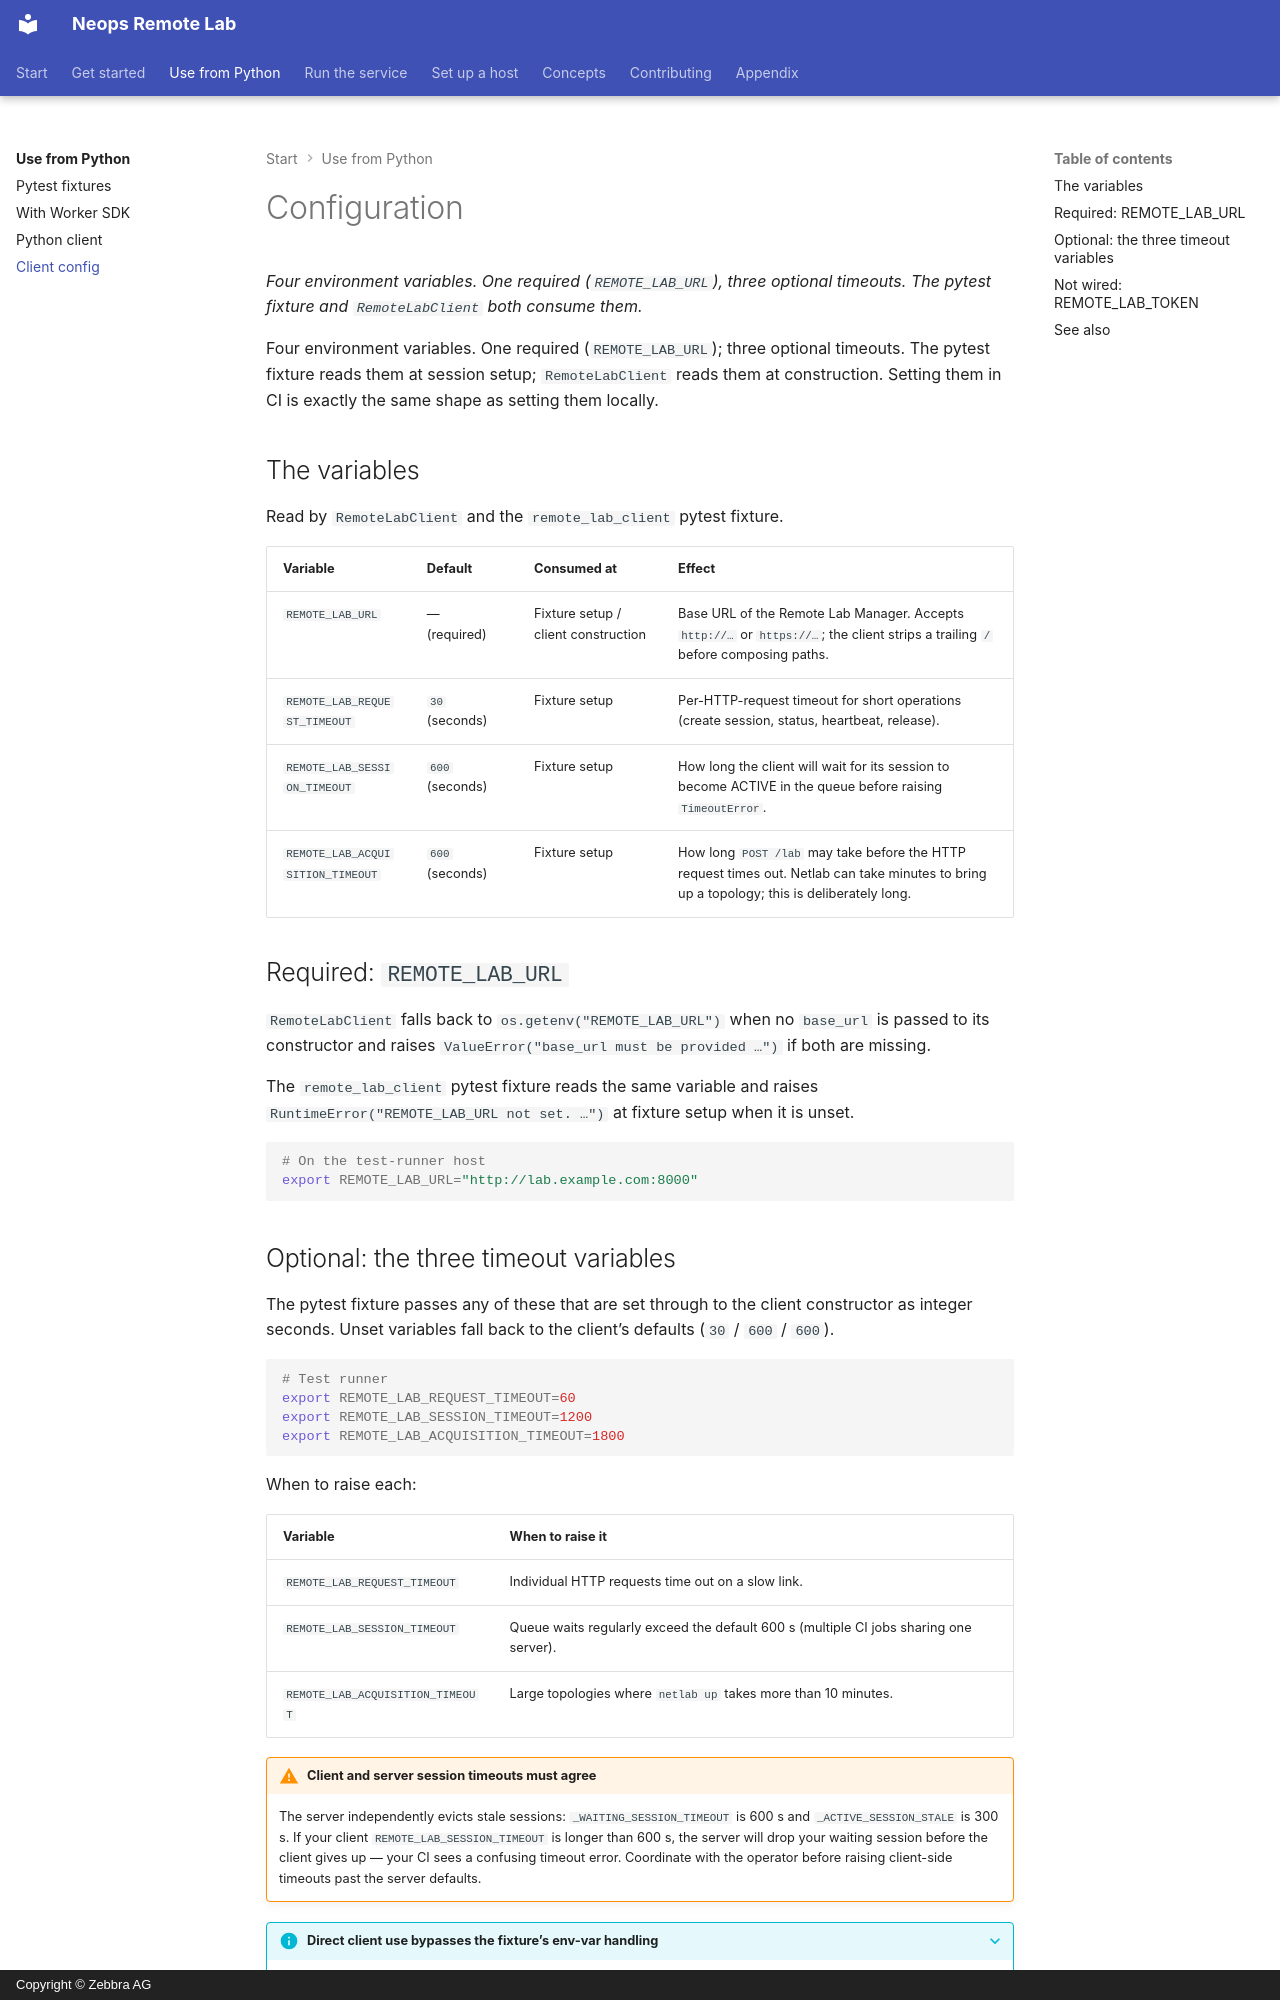

repository: zebbra/remote-lab · page: 20-client/30-configuration/index.html · generator: mkdocs · copyright: Copyright © Zebbra AG

---
title: Configuration
description: Environment variables that drive the Python client and pytest fixture — REMOTE_LAB_URL plus the three timeout overrides.
tags: [reference, client]
crosslink_defines: []
crosslink_references: []
---

# Configuration

*Four environment variables. One required (`REMOTE_LAB_URL`), three optional timeouts. The pytest fixture and `RemoteLabClient` both consume them.*

Four environment variables. One required (`REMOTE_LAB_URL`); three optional timeouts. The pytest fixture reads them at session setup; `RemoteLabClient` reads them at construction. Setting them in CI is exactly the same shape as setting them locally.

## The variables

Read by `RemoteLabClient` and the `remote_lab_client` pytest fixture.

| Variable | Default | Consumed at | Effect |
|---|---|---|---|
| `REMOTE_LAB_URL` | — (required) | Fixture setup / client construction | Base URL of the Remote Lab Manager. Accepts `http://…` or `https://…`; the client strips a trailing `/` before composing paths. |
| `REMOTE_LAB_REQUEST_TIMEOUT` | `30` (seconds) | Fixture setup | Per-HTTP-request timeout for short operations (create session, status, heartbeat, release). |
| `REMOTE_LAB_SESSION_TIMEOUT` | `600` (seconds) | Fixture setup | How long the client will wait for its session to become ACTIVE in the queue before raising `TimeoutError`. |
| `REMOTE_LAB_ACQUISITION_TIMEOUT` | `600` (seconds) | Fixture setup | How long `POST /lab` may take before the HTTP request times out. Netlab can take minutes to bring up a topology; this is deliberately long. |

## Required: `REMOTE_LAB_URL`

`RemoteLabClient` falls back to `os.getenv("REMOTE_LAB_URL")` when no `base_url` is passed to its constructor and raises `ValueError("base_url must be provided …")` if both are missing. <!-- trace: neops_remote_lab/client.py:30 -->

The `remote_lab_client` pytest fixture reads the same variable and raises `RuntimeError("REMOTE_LAB_URL not set. …")` at fixture setup when it is unset. <!-- trace: neops_remote_lab/testing/fixture.py:32 -->

```bash
# On the test-runner host
export REMOTE_LAB_URL="http://lab.example.com:8000"
```
